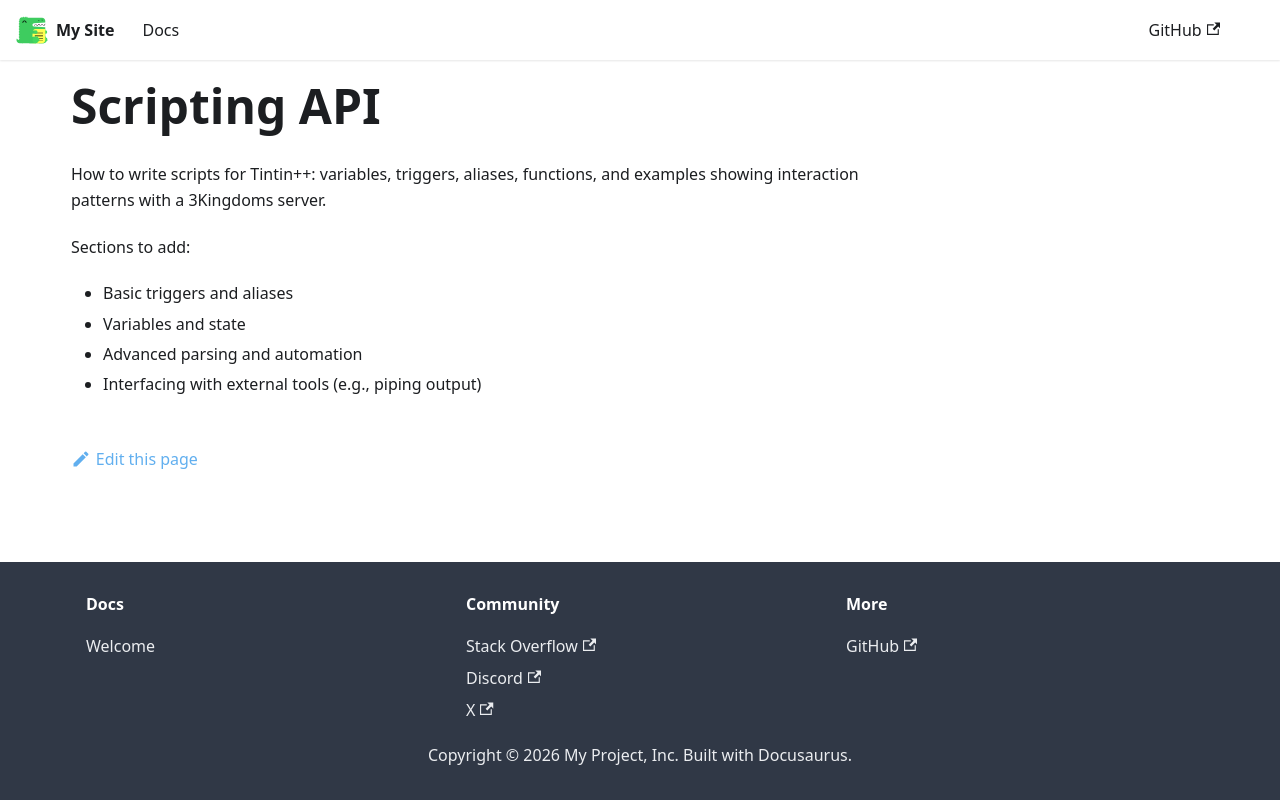

repository: 3kdb/3kdb-docs · page: tintin/scripting.html · generator: docusaurus

---
sidebar_position: 14
title: Scripting API
---

# Scripting API

How to write scripts for Tintin++: variables, triggers, aliases, functions, and examples showing interaction patterns with a 3Kingdoms server.

Sections to add:
- Basic triggers and aliases
- Variables and state
- Advanced parsing and automation
- Interfacing with external tools (e.g., piping output)
